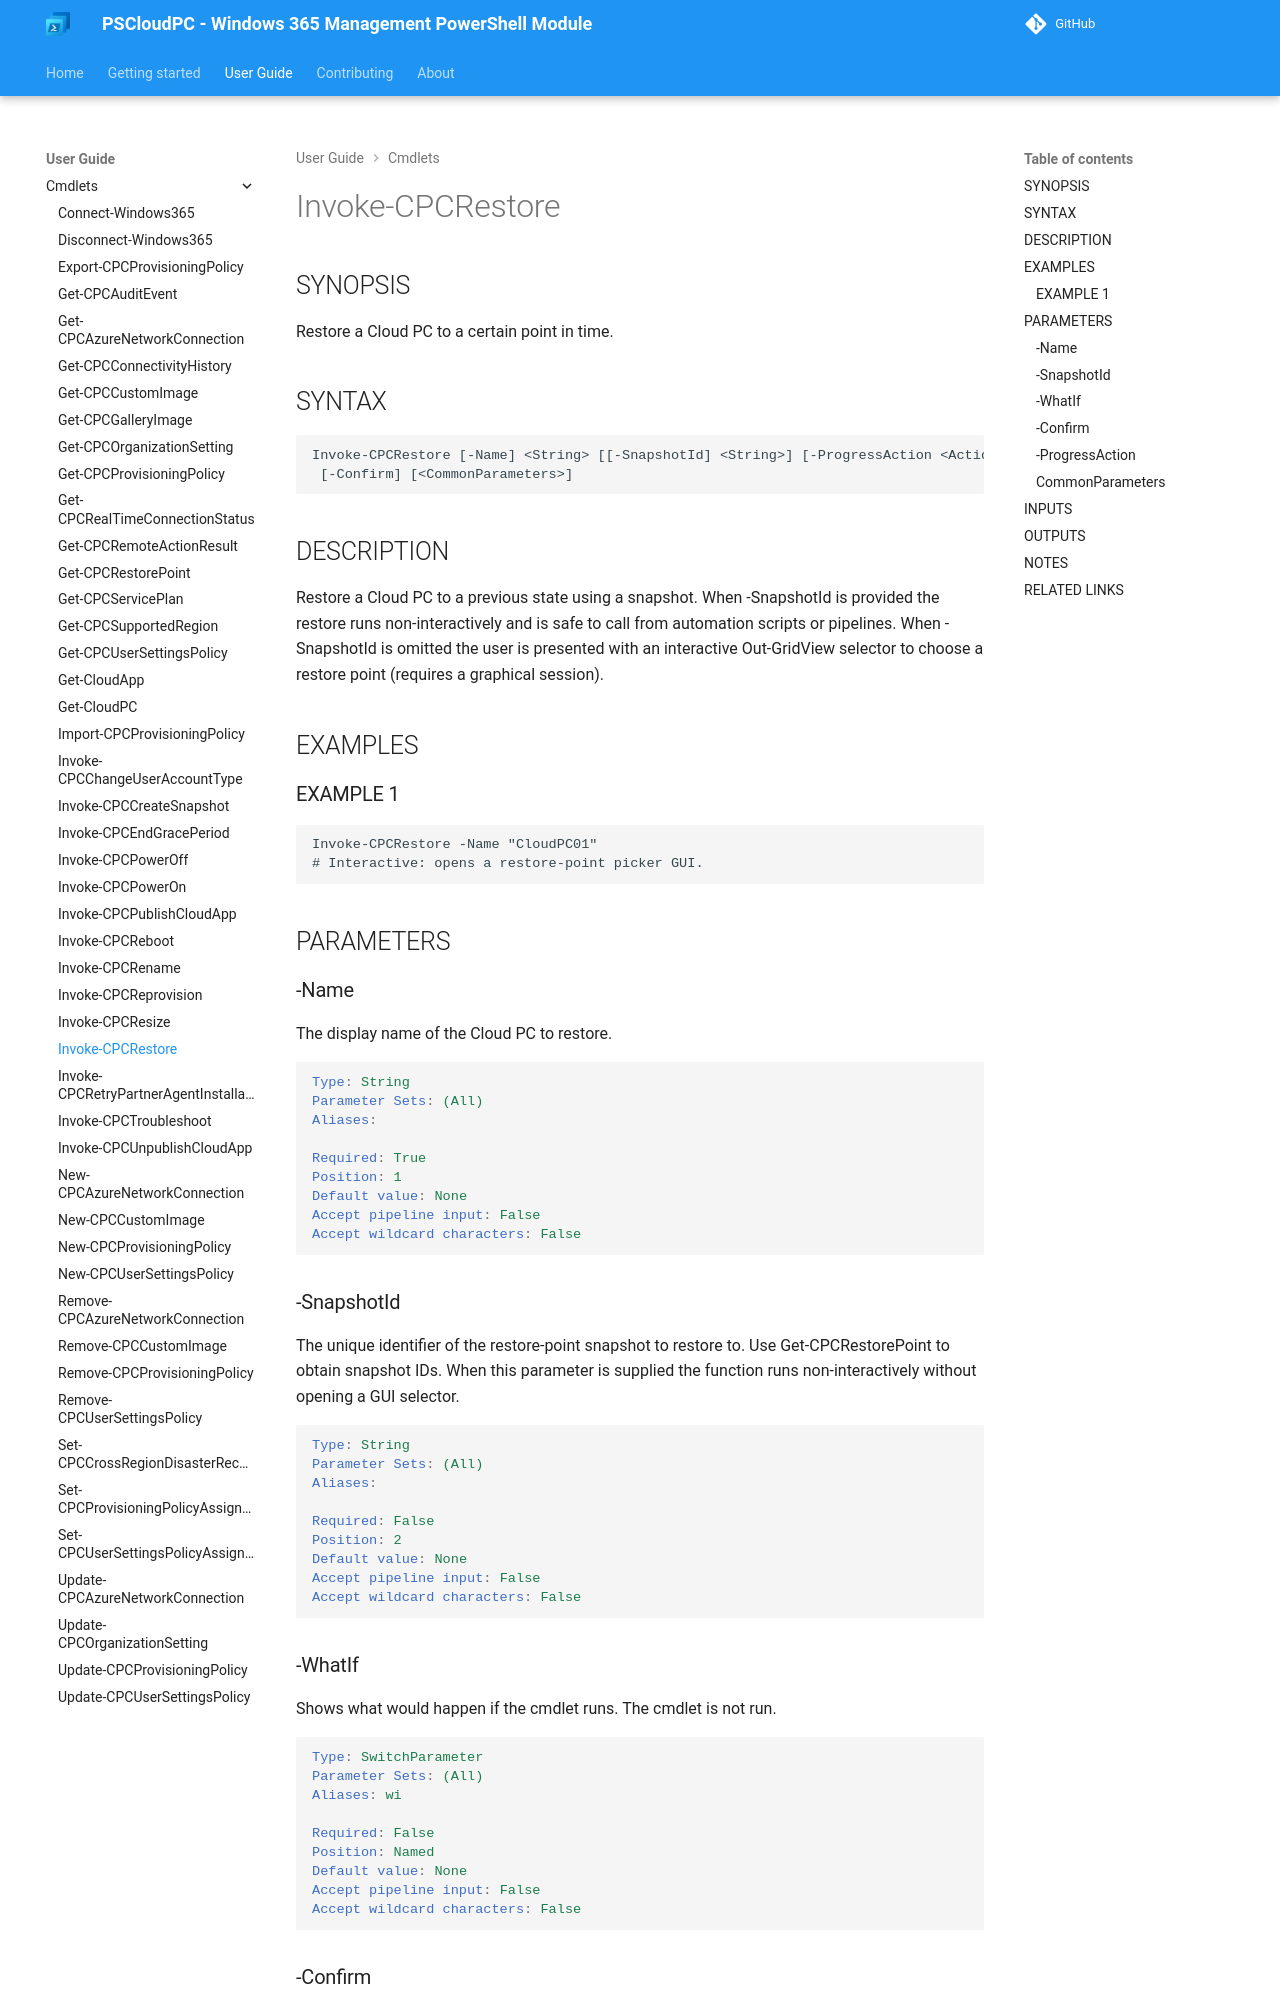

repository: Windows365Management/PSCloudPC-site · page: cmdlets/Invoke-CPCRestore/index.html · generator: mkdocs

---
external help file: PSCloudPC-help.xml
Module Name: PSCloudPC
online version:
schema: 2.0.0
---

# Invoke-CPCRestore

## SYNOPSIS
Restore a Cloud PC to a certain point in time with

## SYNTAX

```
Invoke-CPCRestore [-Name <String>] [<CommonParameters>]
```

## DESCRIPTION
The function will restore a Cloud PC to a certain point in time

## EXAMPLES

### EXAMPLE 1
```
Invoke-CPCRestorePoint -Name "CloudPC01"
```

## PARAMETERS

### -Name
Enter the Cloud PC display name

```yaml
Type: String
Parameter Sets: (All)
Aliases:

Required: False
Position: Named
Default value: None
Accept pipeline input: False
Accept wildcard characters: False
```
